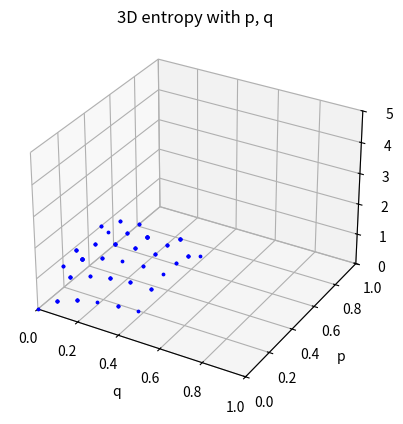

Write Python code to recreate this figure. (Note: this script raises an exception after producing the figure.)
# [redacted]
# [redacted]
# [redacted]
# G06
# BN08:
# solution
import numpy as np
import matplotlib.pyplot as plt
DMC = {
    "x": ["x1", "x2", "x3"],
    "p": [0.2, 0.3, 0.5]
}
# lesson 1

def entropy(P: list) -> float:
    resulft = 0.0
    for i in P:
        if i != 0:
            resulft -= i * np.log2(i)
    return round(resulft, 5)

print(entropy(DMC['p']))

# lesson 2
def entropy_3d() -> None:
    p = np.round(np.random.random(100) / 2, 1)
    q = np.round(np.random.random(100) / 2, 1)
    r = 1 - p - q
    ep_ls = []
    for a in zip(p, q, r):
        ep_ls.append(entropy(a))
    ep_ls = np.array(ep_ls)

    fix = plt.figure()
    ax = fix.add_subplot(111, projection="3d")
    for item in zip(q, p, ep_ls):
        ax.scatter(item[0], item[1], item[2],color="b", s=3)

    ax.set_xlim([0, 1])
    ax.set_ylim([0, 1])
    ax.set_zlim([0, 5])

    ax.set_title("3D entropy with p, q")
    ax.set_xlabel('q')
    ax.set_ylabel('p')
    ax.set_zlabel('entropy')
    plt.show()

entropy_3d()

#lesson 3

def p0(r) -> None:
    rs_enntr = []
    for i in r:
        r_tmp = np.array([i]*100)
        p = np.round(np.random.random(100) * (1 - i), 1)
        q = 1 - i - p
        ent = []
        for item in zip(q, p, r_tmp):
            ent.append(entropy(item))
        rs_enntr.append(np.max(ent))
    print(len(r))
    print(len(rs_enntr))
    plt.scatter(r, np.array(rs_enntr), color="b")
    plt.xlim((0, 1))
    plt.ylim((0, 5))
    plt.title("Hp0_max and p0")
    plt.xlabel("p0")
    plt.ylabel("Hp0_max")
    plt.show()


p0(np.round(np.random.random(100) / 2, 1))



